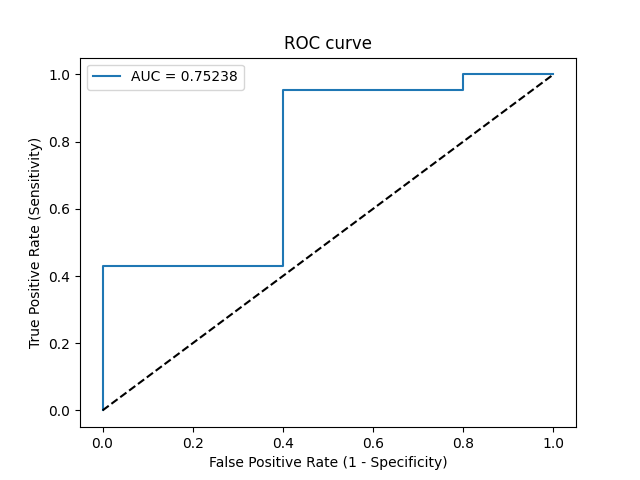

The table this chart was drawn from, first rows:
Threshold, Sensitivity, Specificity, NPV, PPV
inf, 0.0, 1.0, 0.1923, 0
0.9455, 0.04762, 1.0, 0.2, 1.0
0.8689, 0.4286, 1.0, 0.2941, 1.0
0.8647, 0.4286, 0.6, 0.2, 0.8182
0.7799, 0.9524, 0.6, 0.75, 0.9091
0.7192, 0.9524, 0.2, 0.5, 0.8333
0.6874, 1.0, 0.2, 1.0, 0.84
0.6299, 1.0, 0.0, 0, 0.8077
